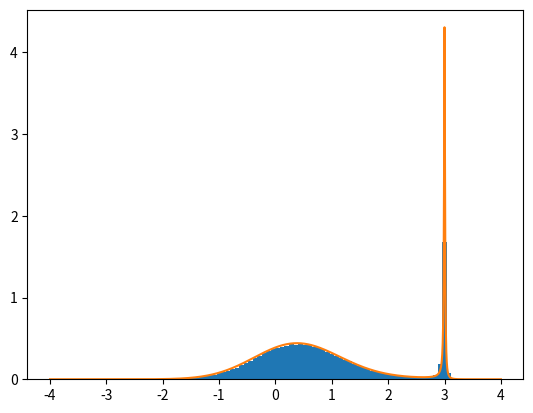

Here is the Python script that generated this plot:
# Ejercicio 1

import numpy as np
import matplotlib.pylab as plt


# Use esta funcion que recibe un valor x y retorna un valor f(x) donde f es la forma funcional que debe seguir su distribucion.
def mifun(x):
	x_0 = 3.0
	a = 0.01
	return np.exp(-(x**2))/((x-x_0)**2 + a**2)

# Dentro de una funcion que reciba como parametros el numero de pasos y el sigma de la distribucion gausiana que va a usar para calcular el paso de su caminata, implemente el algortimo de Metropolis-Hastings. Finalmente, haga un histograma de los datos obtenidos y grafique en la misma grafica, la funcion de distribucion de probabilidad fx (Ojo, aca debe normalizar). Guarde la grafica sin mostrarla en un pdf. Use plt.savefig("histograma_"+str(sigma)+"_"+str(pasos)+".pdf"), donde sigma y pasos son los parametros que recibe la funcion.
x_fun =np.linspace(-4,4,1000)
y_fun =mifun(x_fun)
area= np.trapezoid(y_fun, x_fun, dx=0.001)
print(area)

def algoritmo(sig, N, func):
    x_inicial=np.random.uniform(-4, 4)
    x_guardados=np.array([])
    for i in range(N):
        x_new=np.random.normal(x_inicial, sig)
        alpha=func(x_new)/func(x_inicial)
        beta=np.random.uniform(0.0, 1.0)
        if (alpha >= 1 ):
            x_guardados=np.append(x_guardados, x_new)
            x_inicial=x_new
            #x_guardados[i]=x_inicial 
        elif(alpha>beta):
            x_inicial=x_new
            x_guardados=np.append(x_guardados, x_new)
            #x_guardados[i]=x_inicial 
        else:
            x_guardados=np.append(x_guardados, x_inicial)
            
    return x_guardados

x_save=algoritmo(0.2, 100000, mifun)

plt.hist(x_save, bins= 100, range=(-4,4), density= True)
plt.plot(x_fun, y_fun/area)
plt.savefig("histograma_0.2_100000.pdf")
        
# Cuando haya verificado que su codigo funciona, use los siguientes parametros:
# sigma = 5, pasos =100000
# sigma = 0.2, pasos =100000
# sigma = 0.01, pasos =100000
# sigma = 0.1, pasos =1000
# sigma = 0.1, pasos =100000
# este puede ser muy demorado dependiendo del computador: sigma = 0.1, pasos =500000

# Al ejecutar el codigo, este debe generar 6 (o 5) graficas .pdf una para cada vez que se llama a la funcion.
